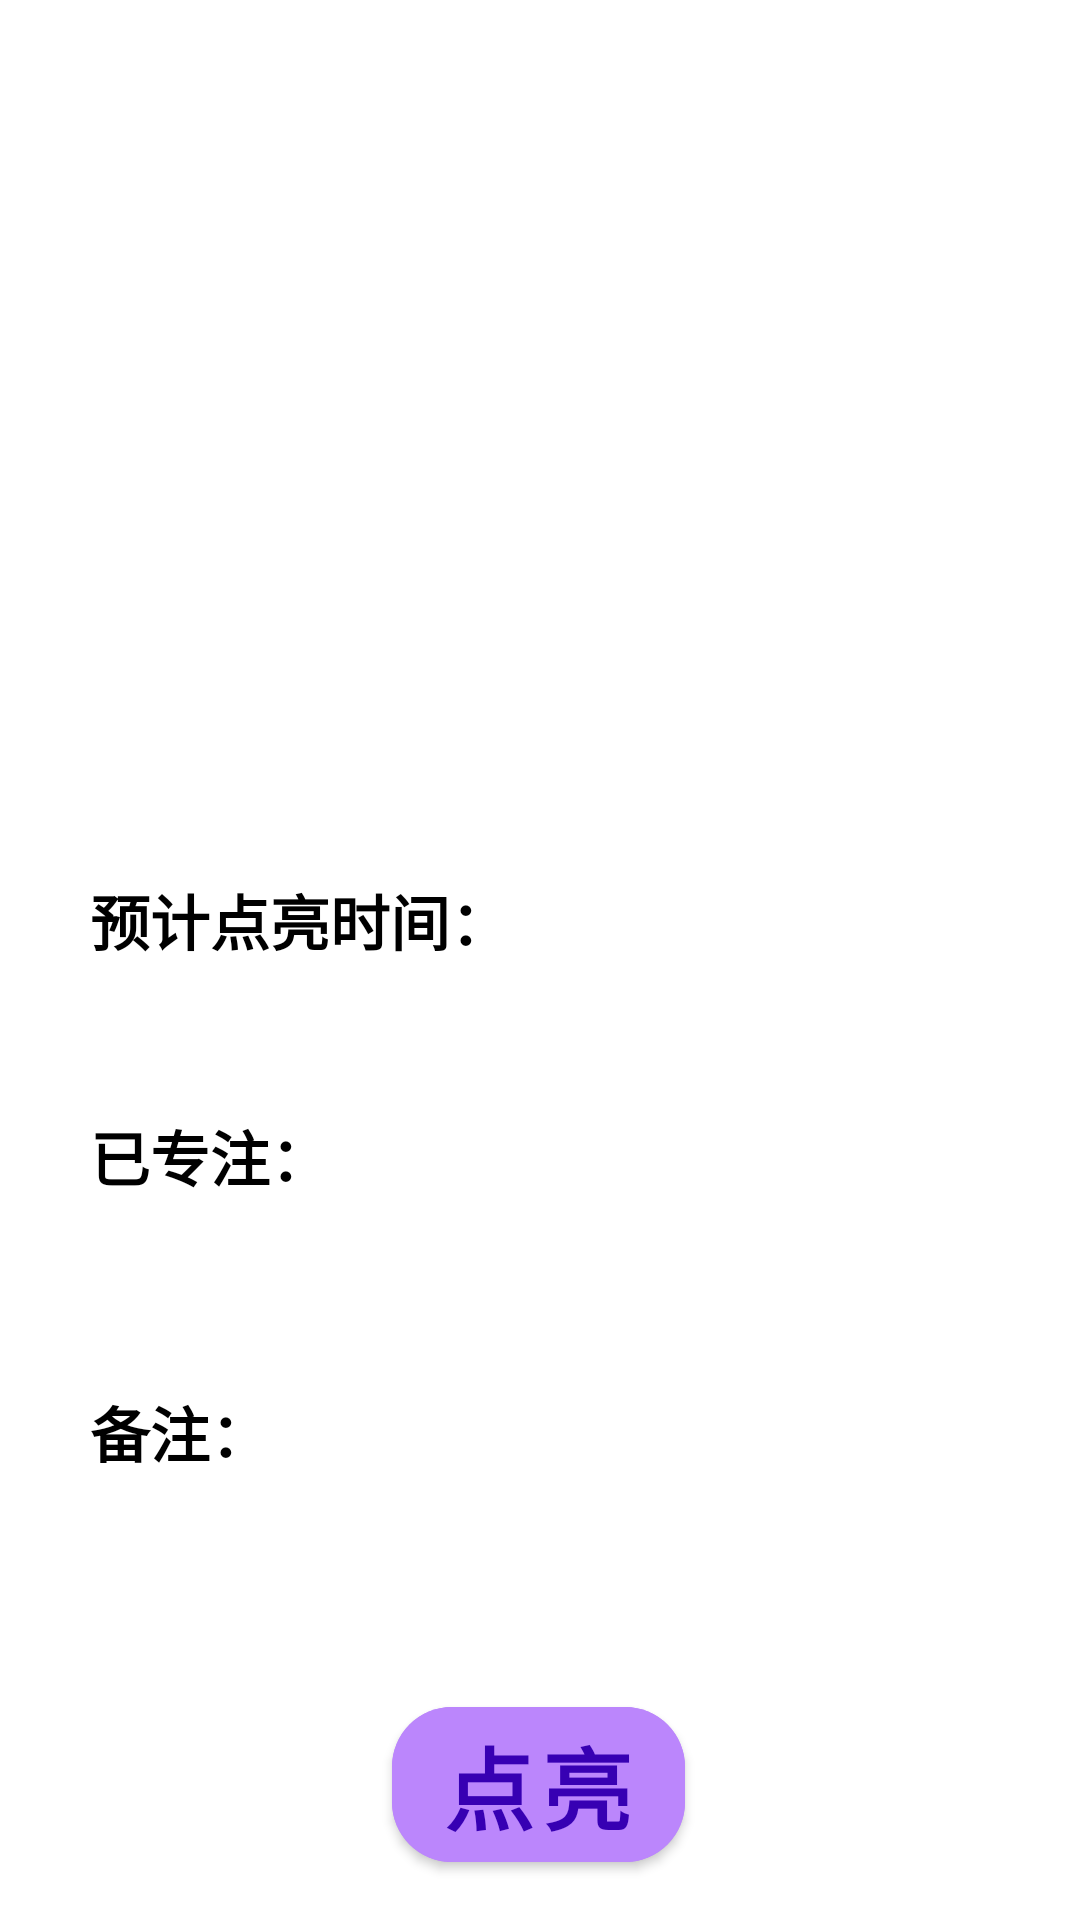

Here is an Android app screen rendered from its layout file. Give the layout XML and the strings, colors and styles it references.
<!-- AndroidManifest.xml: application theme Theme.MidExamination -->
<!-- res/layout/bottom_fragment2_universe_2.xml -->
<?xml version="1.0" encoding="utf-8"?>
<androidx.constraintlayout.widget.ConstraintLayout xmlns:android="http://schemas.android.com/apk/res/android"
    xmlns:app="http://schemas.android.com/apk/res-auto"
    xmlns:tools="http://schemas.android.com/tools"
    android:layout_width="match_parent"
    android:layout_height="550dp">

    <LinearLayout
        android:id="@+id/linearLayout8"
        android:layout_width="300dp"
        android:layout_height="wrap_content"
        android:orientation="vertical"
        app:layout_constraintBottom_toBottomOf="parent"
        app:layout_constraintEnd_toEndOf="parent"
        app:layout_constraintStart_toStartOf="parent"
        app:layout_constraintTop_toTopOf="parent"
        app:layout_constraintVertical_bias="0.064">

        <ImageView
            android:id="@+id/iv_universe2_bottom_image"
            android:layout_width="200dp"
            android:layout_height="200dp"
            android:layout_gravity="center" />

        <TextView
            android:id="@+id/iv_universe2_bottom_name"
            android:layout_width="match_parent"
            android:layout_height="wrap_content"
            android:layout_gravity="center"
            android:textSize="20sp"
            android:textStyle="bold"
            android:textColor="@color/black"
            android:gravity="center" />
    </LinearLayout>

    <LinearLayout
        android:id="@+id/linearLayout5"
        android:layout_width="match_parent"
        android:layout_height="wrap_content"
        android:orientation="horizontal"
        app:layout_constraintBottom_toBottomOf="parent"
        app:layout_constraintEnd_toEndOf="parent"
        app:layout_constraintHorizontal_bias="1.0"
        app:layout_constraintStart_toStartOf="parent"
        app:layout_constraintTop_toBottomOf="@+id/linearLayout8"
        app:layout_constraintVertical_bias="0.108">

        <TextView
            android:layout_width="wrap_content"
            android:layout_height="match_parent"
            android:paddingLeft="30dp"
            android:text="预计点亮时间："
            android:textColor="@color/black"
            android:textSize="20sp"
            android:textStyle="bold" />

        <TextView
            android:id="@+id/tv_bottom_universe2_date"
            android:layout_width="0dp"
            android:layout_height="match_parent"
            android:layout_weight="1"
            android:gravity="center"
            android:textColor="@color/black"
            android:textSize="20sp" />
    </LinearLayout>

    <LinearLayout
        android:id="@+id/linearLayout6"
        android:layout_width="match_parent"
        android:layout_height="wrap_content"
        android:orientation="horizontal"
        app:layout_constraintBottom_toBottomOf="parent"
        app:layout_constraintStart_toStartOf="parent"
        app:layout_constraintTop_toBottomOf="@+id/linearLayout5"
        app:layout_constraintVertical_bias="0.17">

        <TextView
            android:layout_width="wrap_content"
            android:layout_height="match_parent"
            android:paddingLeft="30dp"
            android:text="已专注："
            android:textColor="@color/black"
            android:textSize="20sp"
            android:textStyle="bold" />

        <TextView
            android:id="@+id/tv_bottom_universe2_time"
            android:layout_width="0dp"
            android:layout_height="match_parent"
            android:layout_weight="1"
            android:gravity="center"
            android:textColor="@color/black"
            android:textSize="20sp" />
    </LinearLayout>

    <LinearLayout
        android:id="@+id/linearLayout7"
        android:layout_width="match_parent"
        android:layout_height="80dp"
        android:orientation="horizontal"
        app:layout_constraintBottom_toBottomOf="parent"
        app:layout_constraintEnd_toEndOf="parent"
        app:layout_constraintHorizontal_bias="0.0"
        app:layout_constraintStart_toStartOf="parent"
        app:layout_constraintTop_toBottomOf="@+id/linearLayout6"
        app:layout_constraintVertical_bias="0.233">

        <TextView
            android:layout_width="wrap_content"
            android:layout_height="match_parent"
            android:gravity="center"
            android:paddingLeft="30dp"
            android:text="备注："
            android:textColor="@color/black"
            android:textSize="20sp"
            android:textStyle="bold" />

        <TextView
            android:id="@+id/tv_bottom_universe2_remark"
            android:layout_width="0dp"
            android:layout_height="match_parent"
            android:layout_weight="1"
            android:gravity="center"
            android:textColor="@color/black"
            android:textSize="20sp" />
    </LinearLayout>

    <com.google.android.material.button.MaterialButton
        android:id="@+id/mBtn_light"
        android:layout_width="wrap_content"
        android:layout_height="wrap_content"
        android:backgroundTint="@color/purple_200"
        android:text="点亮"
        android:textColor="@color/purple_700"
        android:textSize="30sp"
        android:textStyle="bold"
        app:cornerRadius="20dp"
        app:layout_constraintBottom_toBottomOf="parent"
        app:layout_constraintEnd_toEndOf="parent"
        app:layout_constraintHorizontal_bias="0.498"
        app:layout_constraintStart_toStartOf="parent"
        app:layout_constraintTop_toBottomOf="@+id/linearLayout7"
        app:layout_constraintVertical_bias="0.772" />


</androidx.constraintlayout.widget.ConstraintLayout>
<!-- resources referenced by this layout -->
<resources>
  <style name="Theme.MidExamination" parent="Theme.MaterialComponents.DayNight.DarkActionBar">
          
          <item name="colorPrimary">@color/purple_500</item>
          <item name="colorPrimaryVariant">@color/purple_700</item>
          <item name="colorOnPrimary">@color/white</item>
          
          <item name="colorSecondary">@color/teal_200</item>
          <item name="colorSecondaryVariant">@color/teal_700</item>
          <item name="colorOnSecondary">@color/black</item>
          
          <item name="android:statusBarColor" tools:targetApi="l">?attr/colorPrimaryVariant</item>
          
      </style>
  <!-- not gathered from this repository: default colours our renderer supplied (Android Studio template values) -->
  <color name="purple_200">#FFBB86FC</color>
  <color name="purple_500">#FF6200EE</color>
  <color name="purple_700">#FF3700B3</color>
  <color name="teal_200">#FF03DAC5</color>
  <color name="teal_700">#FF018786</color>
  <color name="black">#FF000000</color>
  <color name="white">#FFFFFFFF</color>
</resources>
